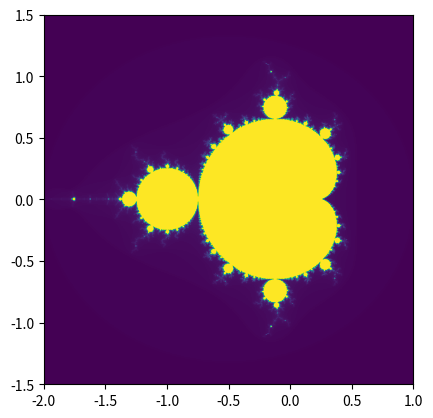

This chart was generated by the following Python code:
import numpy as np
import matplotlib.pyplot as plt

def mandelbrot(c, max_iter):
    z = c
    for n in range(max_iter):
        if abs(z) > 2:
            return n
        z = z*z + c
    return max_iter

def draw_mandelbrot(xmin,xmax,ymin,ymax,width,height,max_iter):
    r1 = np.linspace(xmin, xmax, width)
    r2 = np.linspace(ymin, ymax, height)
    return (r1,r2,np.array([[mandelbrot(complex(r, i),max_iter) for r in r1] for i in r2]))

def draw_image(xmin,xmax,ymin,ymax,width,height,max_iter):
    d = draw_mandelbrot(xmin,xmax,ymin,ymax,width,height,max_iter)
    plt.imshow(d[2], extent=(xmin, xmax, ymin, ymax))
    plt.show()

draw_image(-2.0,1.0,-1.5,1.5,1000,1000,256)
